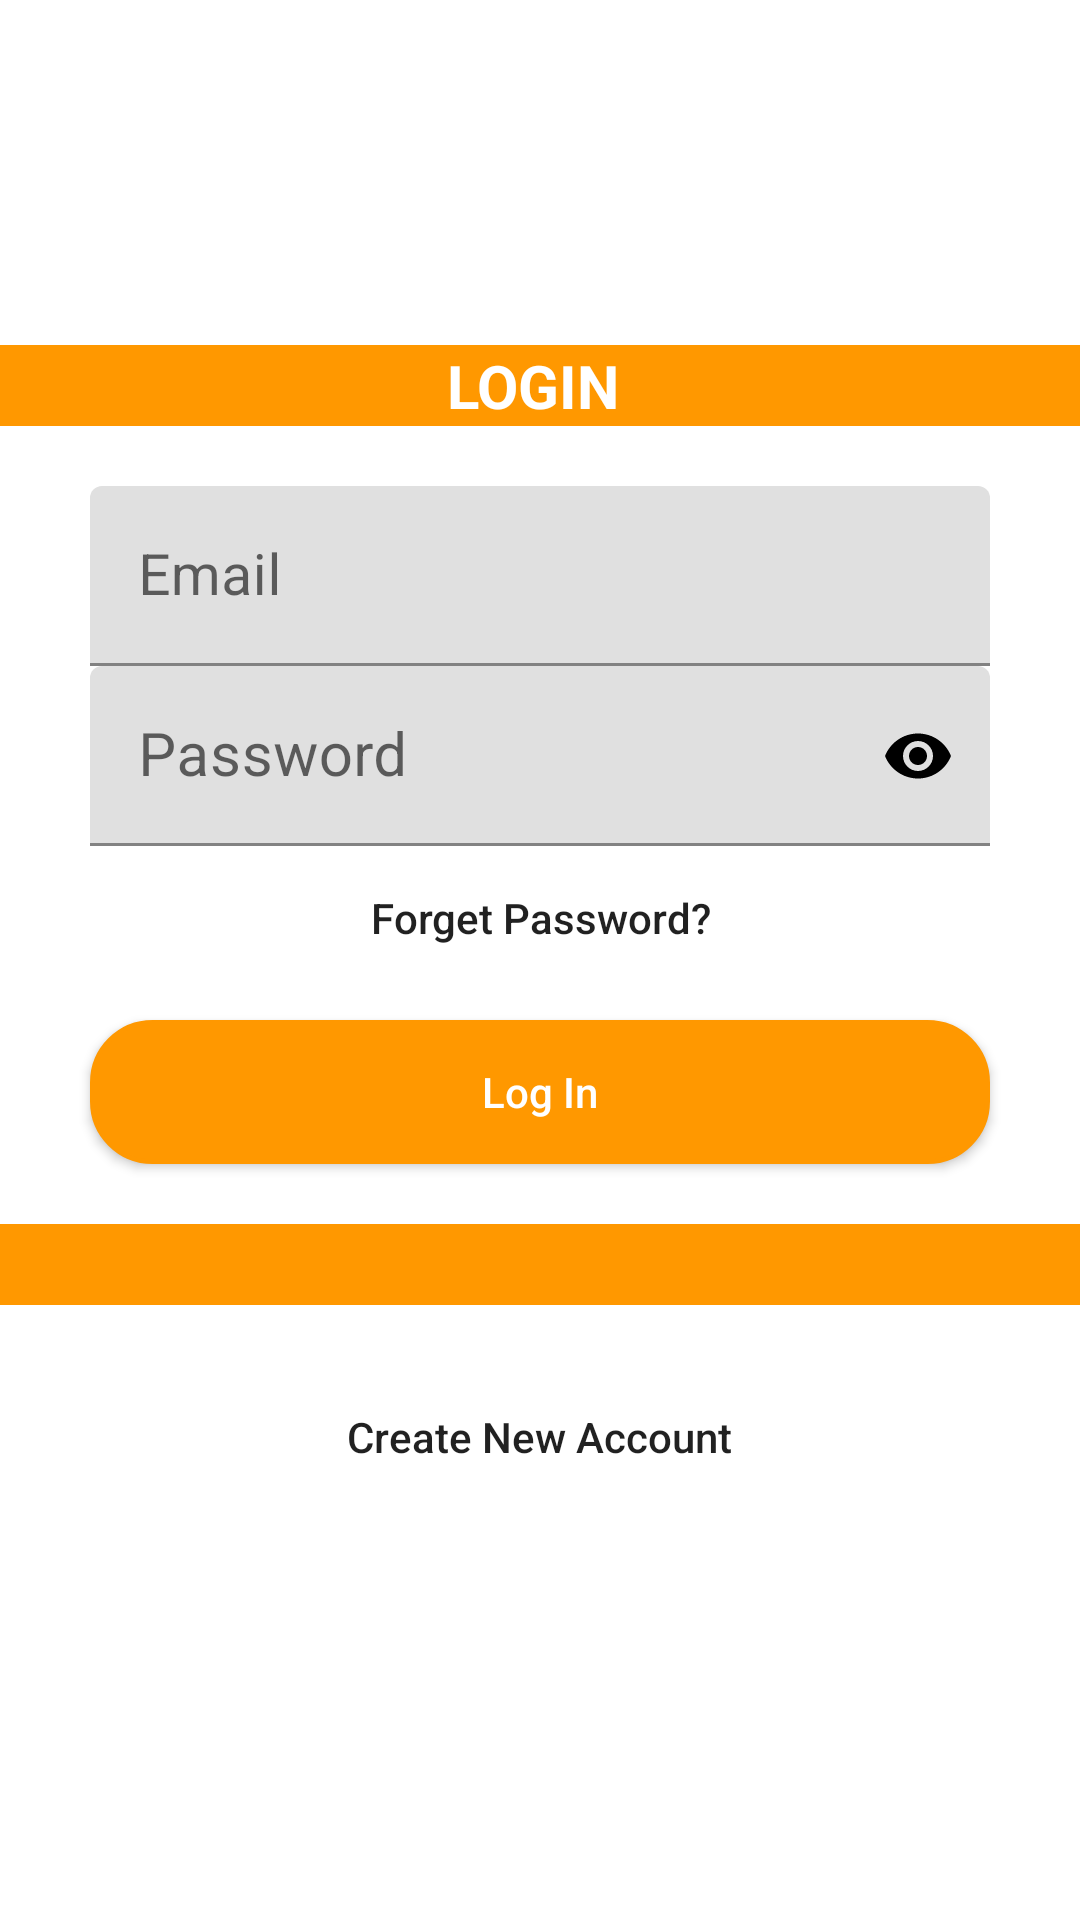

Produce the Android XML layout that renders to this screen, including the resource entries it uses.
<!-- AndroidManifest.xml: application theme Theme.Bookify -->
<!-- res/layout/activity_login2.xml -->
<?xml version="1.0" encoding="utf-8"?>
<RelativeLayout xmlns:android="http://schemas.android.com/apk/res/android"
    xmlns:app="http://schemas.android.com/apk/res-auto"
    xmlns:tools="http://schemas.android.com/tools"
    android:layout_width="match_parent"
    android:layout_height="match_parent"
    android:background="@color/white"
    android:focusableInTouchMode="true"
    >


    <ImageView
        android:id="@+id/img"
        android:layout_width="122dp"
        android:layout_height="77dp"
        android:layout_alignParentStart="true"
        android:layout_alignParentTop="true"
        android:layout_alignParentEnd="true"
        android:layout_marginStart="-2dp"
        android:layout_marginTop="2dp"
        android:layout_marginEnd="291dp"
        android:src="@drawable/bookifylogo"
        app:layout_constraintBottom_toBottomOf="parent"
        app:layout_constraintEnd_toEndOf="parent"
        app:layout_constraintHorizontal_bias="0.496"
        app:layout_constraintStart_toStartOf="parent"
        app:layout_constraintTop_toTopOf="parent"
        app:layout_constraintVertical_bias="0.396" />

    <LinearLayout
        android:layout_width="match_parent"
        android:layout_height="wrap_content"
        android:layout_alignParentStart="true"
        android:layout_alignParentTop="true"
        android:layout_alignParentEnd="true"
        android:layout_alignParentBottom="true"
        android:layout_centerVertical="true"
        android:layout_marginTop="100dp"
        android:layout_marginEnd="0dp"
        android:layout_marginBottom="82dp"
        android:gravity="center"
        android:orientation="vertical">

        <TextView
            android:id="@+id/ActivityHead"
            android:layout_width="match_parent"
            android:layout_height="wrap_content"
            android:layout_marginBottom="20dp"
            android:background="@color/teal_700"
            android:text="LOGIN "
            android:textAlignment="center"
            android:textColor="@color/white"
            android:textSize="20dp"
            android:textStyle="bold" />

        


        <com.google.android.material.textfield.TextInputLayout
            android:layout_width="300dp"
            android:layout_height="60dp">

            <EditText
                android:id="@+id/emailInput"
                android:layout_width="match_parent"
                android:layout_height="match_parent"
                android:hint="@string/email"
                android:textColorLink="@color/black"
                android:textSize="19sp" />

        </com.google.android.material.textfield.TextInputLayout>

        <com.google.android.material.textfield.TextInputLayout
            android:layout_width="300dp"
            android:layout_height="60dp"
            app:passwordToggleEnabled="true"
            app:passwordToggleTint="@android:color/black">

            <EditText
                android:id="@+id/passwordInput"
                android:layout_width="match_parent"
                android:layout_height="match_parent"
                android:hint="@string/password"
                android:inputType="textPassword"
                android:textColorLink="@color/black"
                android:textSize="20sp" />

        </com.google.android.material.textfield.TextInputLayout>

        <Button
            android:id="@+id/forgot"
            android:layout_width="wrap_content"
            android:layout_height="wrap_content"
            android:background="@null"
            android:backgroundTint="@color/red"
            android:text="@string/forget_pass"
            android:textAllCaps="false" />

        <Space
            android:layout_width="match_parent"
            android:layout_height="10dp" />

        <Button
            android:id="@+id/login"
            android:layout_width="300dp"
            android:layout_height="wrap_content"
            android:background="@drawable/round_corner"
            android:backgroundTint="@color/teal_700"
            android:text="@string/login"
            android:textAllCaps="false"
            android:textColor="@color/white" />


        <Space
            android:layout_width="match_parent"
            android:layout_height="20dp" />

        <TextView
            android:id="@+id/ActivityHead1"
            android:layout_width="match_parent"
            android:layout_height="wrap_content"
            android:layout_marginBottom="20dp"
            android:background="@color/teal_700"
            android:textAlignment="center"
            android:textColor="@color/white"
            android:textSize="20dp"
            android:textStyle="bold" />

        <Button
            android:id="@+id/create"
            android:layout_width="wrap_content"
            android:layout_height="wrap_content"
            android:background="@null"
            android:backgroundTint="@color/teal_200"
            android:text="@string/create_n_account"
            android:textAllCaps="false" />

        <Space
            android:layout_width="match_parent"
            android:layout_height="40dp" />

    </LinearLayout>


</RelativeLayout>
<!-- resources referenced by this layout -->
<resources>
  <color name="black">#FF000000</color>
  <color name="red">#E11616</color>
  <color name="teal_200">#0D6311</color>
  <color name="teal_700">#FF9800</color>
  <color name="white">#FFFFFFFF</color>
  <!-- drawable round_corner (drawable) -->
  <?xml version="1.0" encoding="utf-8"?>
  <shape xmlns:android="http://schemas.android.com/apk/res/android"
      android:shape="rectangle">
      <solid android:color="@color/purple_200"/>
      <corners android:radius="20dp"/>
      <stroke android:width="5px" android:color="#ffffff" />
  </shape>
  <string name="create_n_account">Create New Account</string>
  <string name="email">Email</string>
  <string name="forget_pass">Forget Password?</string>
  <string name="login">Log In</string>
  <string name="password">Password</string>
  <style name="Theme.Bookify" parent="Theme.MaterialComponents.DayNight.NoActionBar">
          
          <item name="colorPrimary">@color/purple_500</item>
          <item name="colorPrimaryVariant">@color/red</item>
          <item name="colorOnPrimary">@color/white</item>
          
          <item name="colorSecondary">@color/teal_200</item>
          <item name="colorSecondaryVariant">@color/teal_700</item>
          <item name="colorOnSecondary">@color/black</item>
          
          <item name="android:statusBarColor" tools:targetApi="l">?attr/colorPrimaryVariant</item>
          
      </style>
  <color name="purple_200">#FFBB86FC</color>
  <color name="purple_500">#FF6200EE</color>
</resources>
